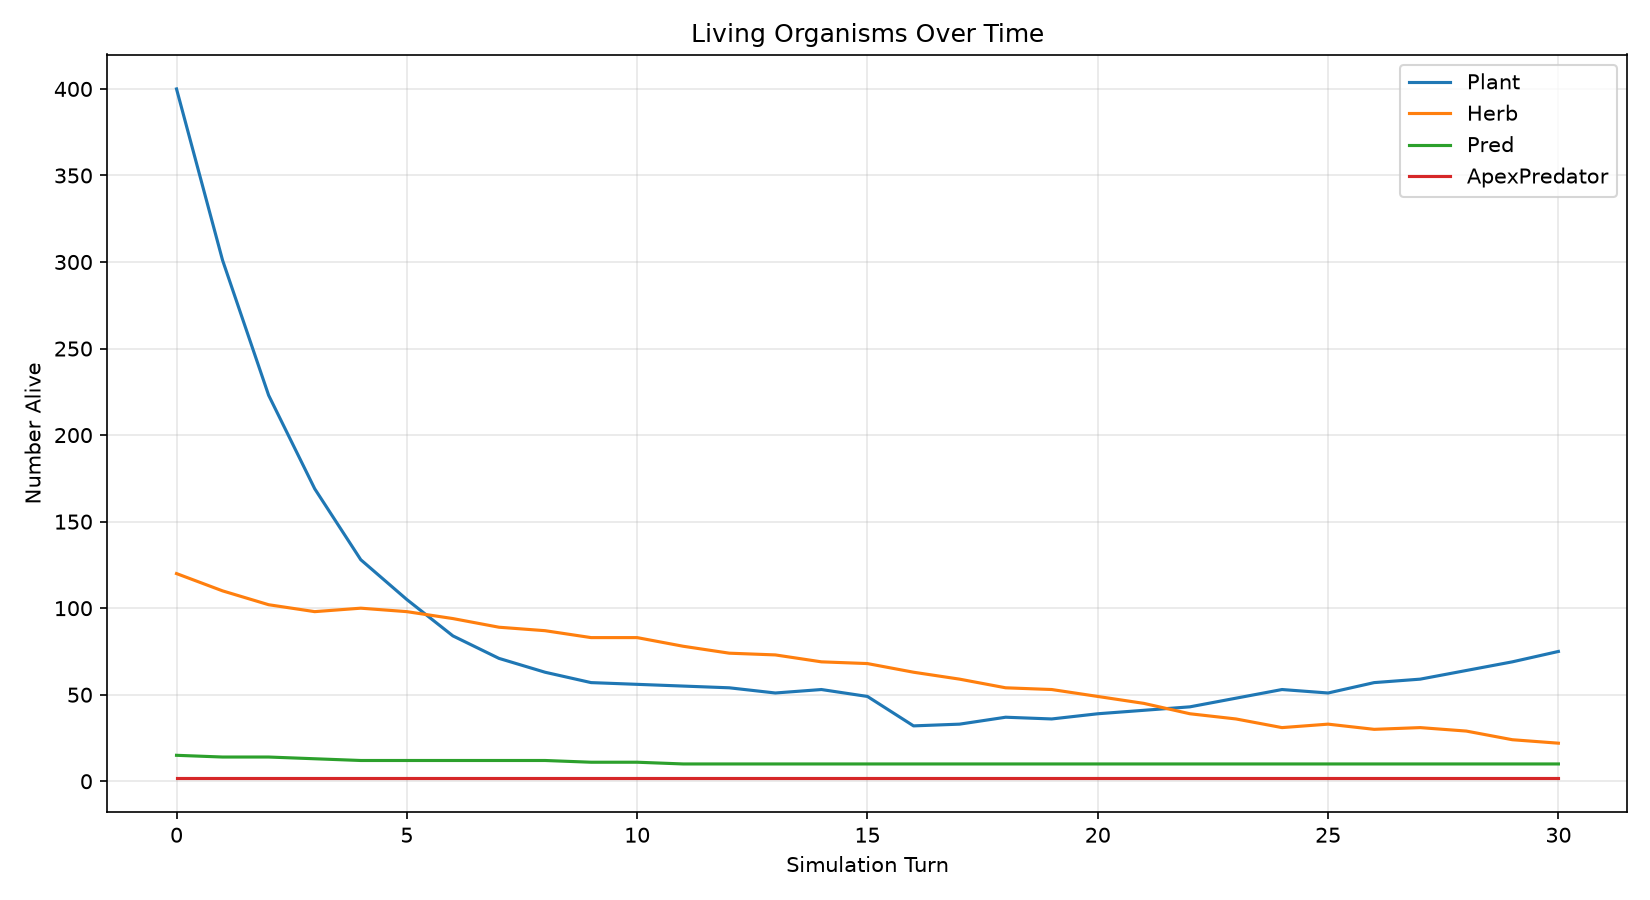

The file beside this chart, header and first rows:
turn, Plant, Herb, Pred, ApexPredator
0, 400, 120, 15, 2
1, 301, 110, 14, 2
2, 223, 102, 14, 2
3, 169, 98, 13, 2
4, 128, 100, 12, 2
5, 105, 98, 12, 2
6, 84, 94, 12, 2
7, 71, 89, 12, 2
8, 63, 87, 12, 2
9, 57, 83, 11, 2
10, 56, 83, 11, 2
11, 55, 78, 10, 2
12, 54, 74, 10, 2
13, 51, 73, 10, 2
14, 53, 69, 10, 2
15, 49, 68, 10, 2
16, 32, 63, 10, 2
17, 33, 59, 10, 2
18, 37, 54, 10, 2
19, 36, 53, 10, 2
20, 39, 49, 10, 2
21, 41, 45, 10, 2
22, 43, 39, 10, 2
23, 48, 36, 10, 2
24, 53, 31, 10, 2
25, 51, 33, 10, 2
26, 57, 30, 10, 2
27, 59, 31, 10, 2
28, 64, 29, 10, 2
29, 69, 24, 10, 2
30, 75, 22, 10, 2
